Run: headless pygame with SDL's dummy video driver; simulated clock (each Clock.tick advances the game by its frame time, no real sleeping); random seed 0; keys injected as events and as key.get_pressed() state; no mouse input; restart key R tapped at the start of phases 3 and 4.
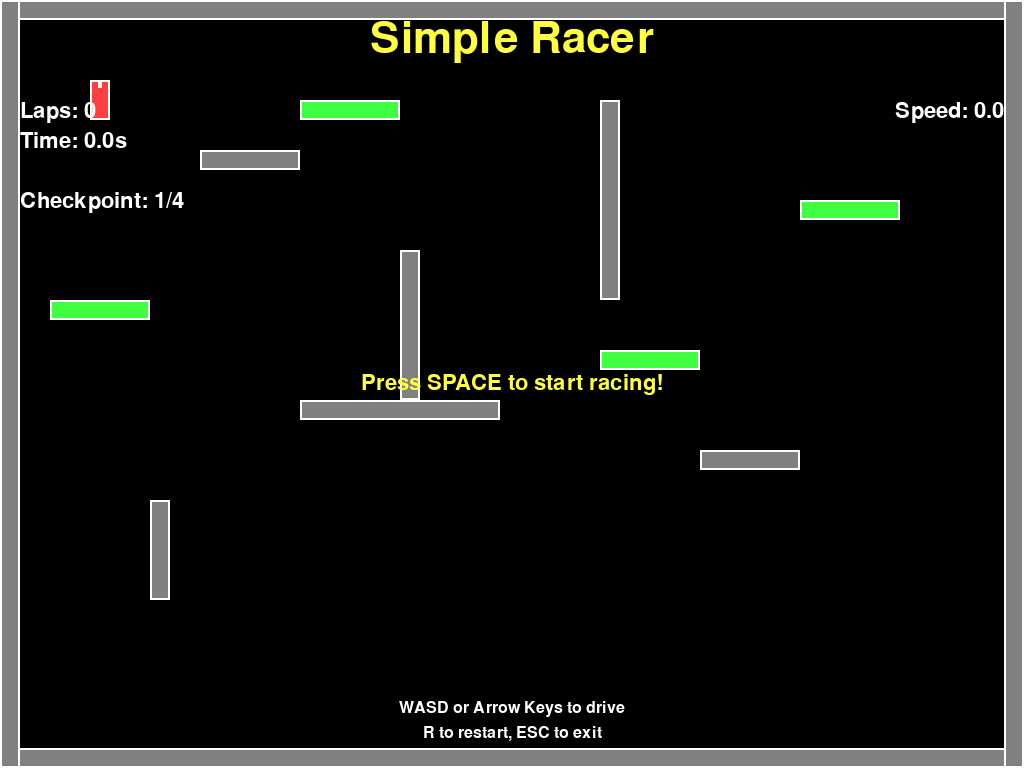
Frame 1 of 4 · flips 1–60 · no input
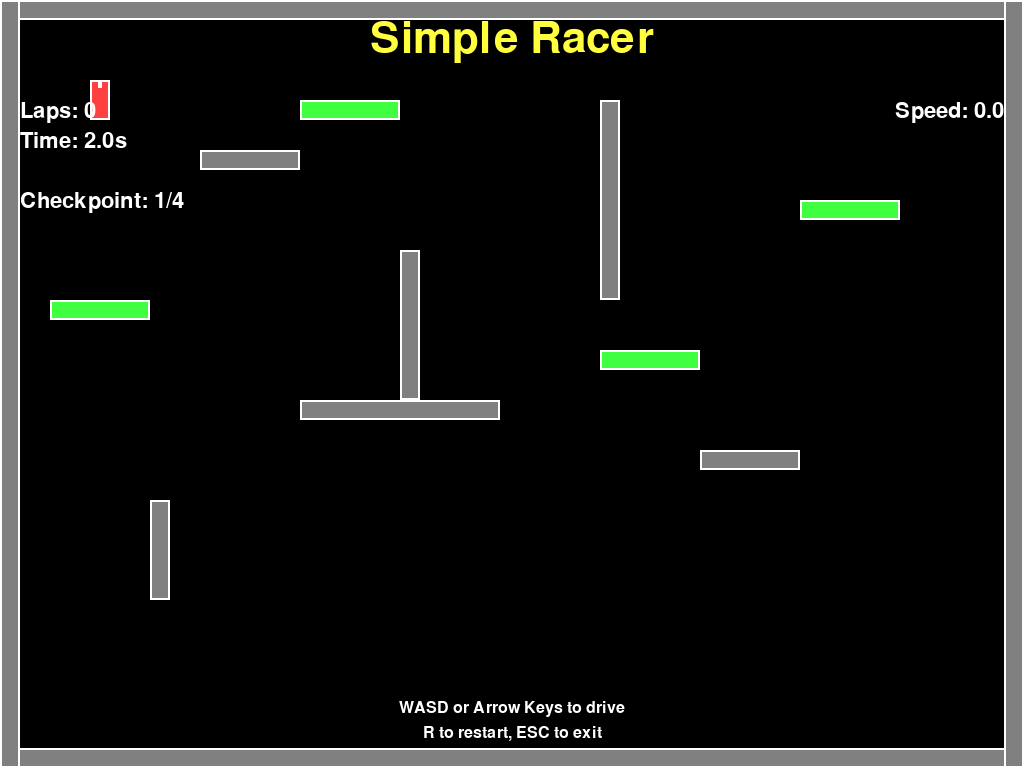
Frame 2 of 4 · flips 61–180 · tapped SPACE, RETURN · held RIGHT (→), D
Frame 3 of 4 · flips 181–300 · tapped R · held DOWN (↓), S · screen same as frame 1, image omitted
Frame 4 of 4 · flips 301–420 · tapped R · held LEFT (←), A, UP (↑), W · screen unchanged from frame 3, image omitted

The pygame program that drew these frames:

#!/usr/bin/env python3
"""
Simple Racer - Top-down Racing Game
Part of GameVerse Hub
"""

import pygame
import math
import random
import sys

pygame.init()

# Constants
SCREEN_WIDTH = 1024
SCREEN_HEIGHT = 768
FPS = 60

# Colors
BLACK = (0, 0, 0)
WHITE = (255, 255, 255)
RED = (255, 64, 64)
BLUE = (64, 128, 255)
GREEN = (64, 255, 64)
YELLOW = (255, 255, 64)
GRAY = (128, 128, 128)
DARK_GRAY = (64, 64, 64)

class Car:
    def __init__(self, x, y, color=RED):
        self.x = x
        self.y = y
        self.angle = 0
        self.speed = 0
        self.max_speed = 8
        self.acceleration = 0.3
        self.friction = 0.1
        self.turn_speed = 4
        self.color = color
        self.width = 20
        self.height = 40
        
    def update(self, keys_pressed):
        # Handle input
        if keys_pressed[pygame.K_UP] or keys_pressed[pygame.K_w]:
            self.speed = min(self.speed + self.acceleration, self.max_speed)
        elif keys_pressed[pygame.K_DOWN] or keys_pressed[pygame.K_s]:
            self.speed = max(self.speed - self.acceleration, -self.max_speed * 0.5)
        else:
            # Apply friction
            if self.speed > 0:
                self.speed = max(0, self.speed - self.friction)
            elif self.speed < 0:
                self.speed = min(0, self.speed + self.friction)
        
        # Turning (only when moving)
        if abs(self.speed) > 0.1:
            if keys_pressed[pygame.K_LEFT] or keys_pressed[pygame.K_a]:
                self.angle -= self.turn_speed * (abs(self.speed) / self.max_speed)
            if keys_pressed[pygame.K_RIGHT] or keys_pressed[pygame.K_d]:
                self.angle += self.turn_speed * (abs(self.speed) / self.max_speed)
        
        # Update position
        self.x += math.cos(math.radians(self.angle)) * self.speed
        self.y += math.sin(math.radians(self.angle)) * self.speed
        
        # Keep car on screen
        self.x = max(self.width // 2, min(SCREEN_WIDTH - self.width // 2, self.x))
        self.y = max(self.height // 2, min(SCREEN_HEIGHT - self.height // 2, self.y))
    
    def draw(self, screen):
        # Create car surface
        car_surface = pygame.Surface((self.width, self.height), pygame.SRCALPHA)
        pygame.draw.rect(car_surface, self.color, (0, 0, self.width, self.height))
        pygame.draw.rect(car_surface, WHITE, (0, 0, self.width, self.height), 2)
        
        # Add direction indicator
        pygame.draw.rect(car_surface, WHITE, (self.width // 2 - 2, 0, 4, 8))
        
        # Rotate and blit
        rotated_car = pygame.transform.rotate(car_surface, -self.angle)
        car_rect = rotated_car.get_rect(center=(self.x, self.y))
        screen.blit(rotated_car, car_rect)

class Obstacle:
    def __init__(self, x, y, width, height):
        self.x = x
        self.y = y
        self.width = width
        self.height = height
        self.rect = pygame.Rect(x, y, width, height)
    
    def draw(self, screen):
        pygame.draw.rect(screen, GRAY, self.rect)
        pygame.draw.rect(screen, WHITE, self.rect, 2)

class Checkpoint:
    def __init__(self, x, y, width=100, height=20):
        self.x = x
        self.y = y
        self.width = width
        self.height = height
        self.rect = pygame.Rect(x, y, width, height)
        self.collected = False
    
    def draw(self, screen):
        color = GREEN if not self.collected else DARK_GRAY
        pygame.draw.rect(screen, color, self.rect)
        pygame.draw.rect(screen, WHITE, self.rect, 2)

class RacingGame:
    def __init__(self):
        self.screen = pygame.display.set_mode((SCREEN_WIDTH, SCREEN_HEIGHT))
        pygame.display.set_caption("Simple Racer - Top-Down Racing!")
        self.clock = pygame.time.Clock()
        self.running = True
        
        # Fonts
        self.title_font = pygame.font.Font(None, 64)
        self.ui_font = pygame.font.Font(None, 32)
        self.small_font = pygame.font.Font(None, 24)
        
        # Game objects
        self.car = Car(100, 100)
        self.obstacles = []
        self.checkpoints = []
        
        # Game state
        self.lap_time = 0
        self.best_time = float('inf')
        self.current_checkpoint = 0
        self.laps_completed = 0
        self.game_started = False
        
        self.setup_track()
    
    def setup_track(self):
        """Create a simple track with obstacles and checkpoints"""
        # Track boundaries (walls)
        self.obstacles = [
            # Outer walls
            Obstacle(0, 0, SCREEN_WIDTH, 20),  # Top
            Obstacle(0, SCREEN_HEIGHT - 20, SCREEN_WIDTH, 20),  # Bottom
            Obstacle(0, 0, 20, SCREEN_HEIGHT),  # Left
            Obstacle(SCREEN_WIDTH - 20, 0, 20, SCREEN_HEIGHT),  # Right
            
            # Inner obstacles
            Obstacle(200, 150, 100, 20),
            Obstacle(400, 250, 20, 150),
            Obstacle(600, 100, 20, 200),
            Obstacle(300, 400, 200, 20),
            Obstacle(700, 450, 100, 20),
            Obstacle(150, 500, 20, 100),
        ]
        
        # Checkpoints for lap counting
        self.checkpoints = [
            Checkpoint(50, 300),  # Start/Finish
            Checkpoint(300, 100),
            Checkpoint(600, 350),
            Checkpoint(800, 200),
        ]
    
    def check_collisions(self):
        """Check if car collides with obstacles"""
        car_rect = pygame.Rect(self.car.x - self.car.width // 2, 
                              self.car.y - self.car.height // 2,
                              self.car.width, self.car.height)
        
        for obstacle in self.obstacles:
            if car_rect.colliderect(obstacle.rect):
                # Simple collision response - stop the car
                self.car.speed = 0
                # Push car away from obstacle
                if car_rect.centerx < obstacle.rect.centerx:
                    self.car.x = obstacle.rect.left - self.car.width // 2
                else:
                    self.car.x = obstacle.rect.right + self.car.width // 2
                
                if car_rect.centery < obstacle.rect.centery:
                    self.car.y = obstacle.rect.top - self.car.height // 2
                else:
                    self.car.y = obstacle.rect.bottom + self.car.height // 2
    
    def check_checkpoints(self):
        """Check if car passes through checkpoints"""
        car_rect = pygame.Rect(self.car.x - self.car.width // 2, 
                              self.car.y - self.car.height // 2,
                              self.car.width, self.car.height)
        
        if self.current_checkpoint < len(self.checkpoints):
            checkpoint = self.checkpoints[self.current_checkpoint]
            if car_rect.colliderect(checkpoint.rect) and not checkpoint.collected:
                checkpoint.collected = True
                self.current_checkpoint += 1
                
                # Complete lap
                if self.current_checkpoint >= len(self.checkpoints):
                    self.complete_lap()
    
    def complete_lap(self):
        """Handle lap completion"""
        self.laps_completed += 1
        if self.lap_time < self.best_time:
            self.best_time = self.lap_time
        
        # Reset for next lap
        self.current_checkpoint = 0
        self.lap_time = 0
        for checkpoint in self.checkpoints:
            checkpoint.collected = False
    
    def handle_events(self):
        for event in pygame.event.get():
            if event.type == pygame.QUIT:
                self.running = False
            elif event.type == pygame.KEYDOWN:
                if event.key == pygame.K_ESCAPE:
                    self.running = False
                elif event.key == pygame.K_SPACE:
                    self.game_started = True
                elif event.key == pygame.K_r:
                    self.restart_game()
    
    def restart_game(self):
        """Reset the game"""
        self.car = Car(100, 100)
        self.lap_time = 0
        self.current_checkpoint = 0
        self.laps_completed = 0
        self.game_started = False
        for checkpoint in self.checkpoints:
            checkpoint.collected = False
    
    def update(self):
        if not self.game_started:
            return
        
        keys_pressed = pygame.key.get_pressed()
        self.car.update(keys_pressed)
        self.check_collisions()
        self.check_checkpoints()
        
        # Update lap time
        self.lap_time += 1 / FPS
    
    def draw(self):
        self.screen.fill(BLACK)
        
        # Draw track elements
        for obstacle in self.obstacles:
            obstacle.draw(self.screen)
        
        for checkpoint in self.checkpoints:
            checkpoint.draw(self.screen)
        
        # Draw car
        self.car.draw(self.screen)
        
        # Draw UI
        self.draw_ui()
        
        pygame.display.flip()
    
    def draw_ui(self):
        # Title
        title_text = self.title_font.render("Simple Racer", True, YELLOW)
        title_rect = title_text.get_rect(center=(SCREEN_WIDTH // 2, 40))
        self.screen.blit(title_text, title_rect)
        
        # Game stats
        lap_text = self.ui_font.render(f"Laps: {self.laps_completed}", True, WHITE)
        self.screen.blit(lap_text, (20, 100))
        
        time_text = self.ui_font.render(f"Time: {self.lap_time:.1f}s", True, WHITE)
        self.screen.blit(time_text, (20, 130))
        
        if self.best_time != float('inf'):
            best_text = self.ui_font.render(f"Best: {self.best_time:.1f}s", True, GREEN)
            self.screen.blit(best_text, (20, 160))
        
        checkpoint_text = self.ui_font.render(f"Checkpoint: {self.current_checkpoint + 1}/{len(self.checkpoints)}", True, WHITE)
        self.screen.blit(checkpoint_text, (20, 190))
        
        # Speed indicator
        speed_text = self.ui_font.render(f"Speed: {abs(self.car.speed):.1f}", True, WHITE)
        speed_rect = speed_text.get_rect(topright=(SCREEN_WIDTH - 20, 100))
        self.screen.blit(speed_text, speed_rect)
        
        # Instructions
        if not self.game_started:
            start_text = self.ui_font.render("Press SPACE to start racing!", True, YELLOW)
            start_rect = start_text.get_rect(center=(SCREEN_WIDTH // 2, SCREEN_HEIGHT // 2))
            self.screen.blit(start_text, start_rect)
        
        instructions = [
            "WASD or Arrow Keys to drive",
            "R to restart, ESC to exit"
        ]
        
        for i, instruction in enumerate(instructions):
            text = self.small_font.render(instruction, True, WHITE)
            text_rect = text.get_rect(center=(SCREEN_WIDTH // 2, SCREEN_HEIGHT - 60 + i * 25))
            self.screen.blit(text, text_rect)
    
    def run(self):
        while self.running:
            self.handle_events()
            self.update()
            self.draw()
            self.clock.tick(FPS)
        
        pygame.quit()

def main():
    game = RacingGame()
    game.run()

if __name__ == "__main__":
    main()
